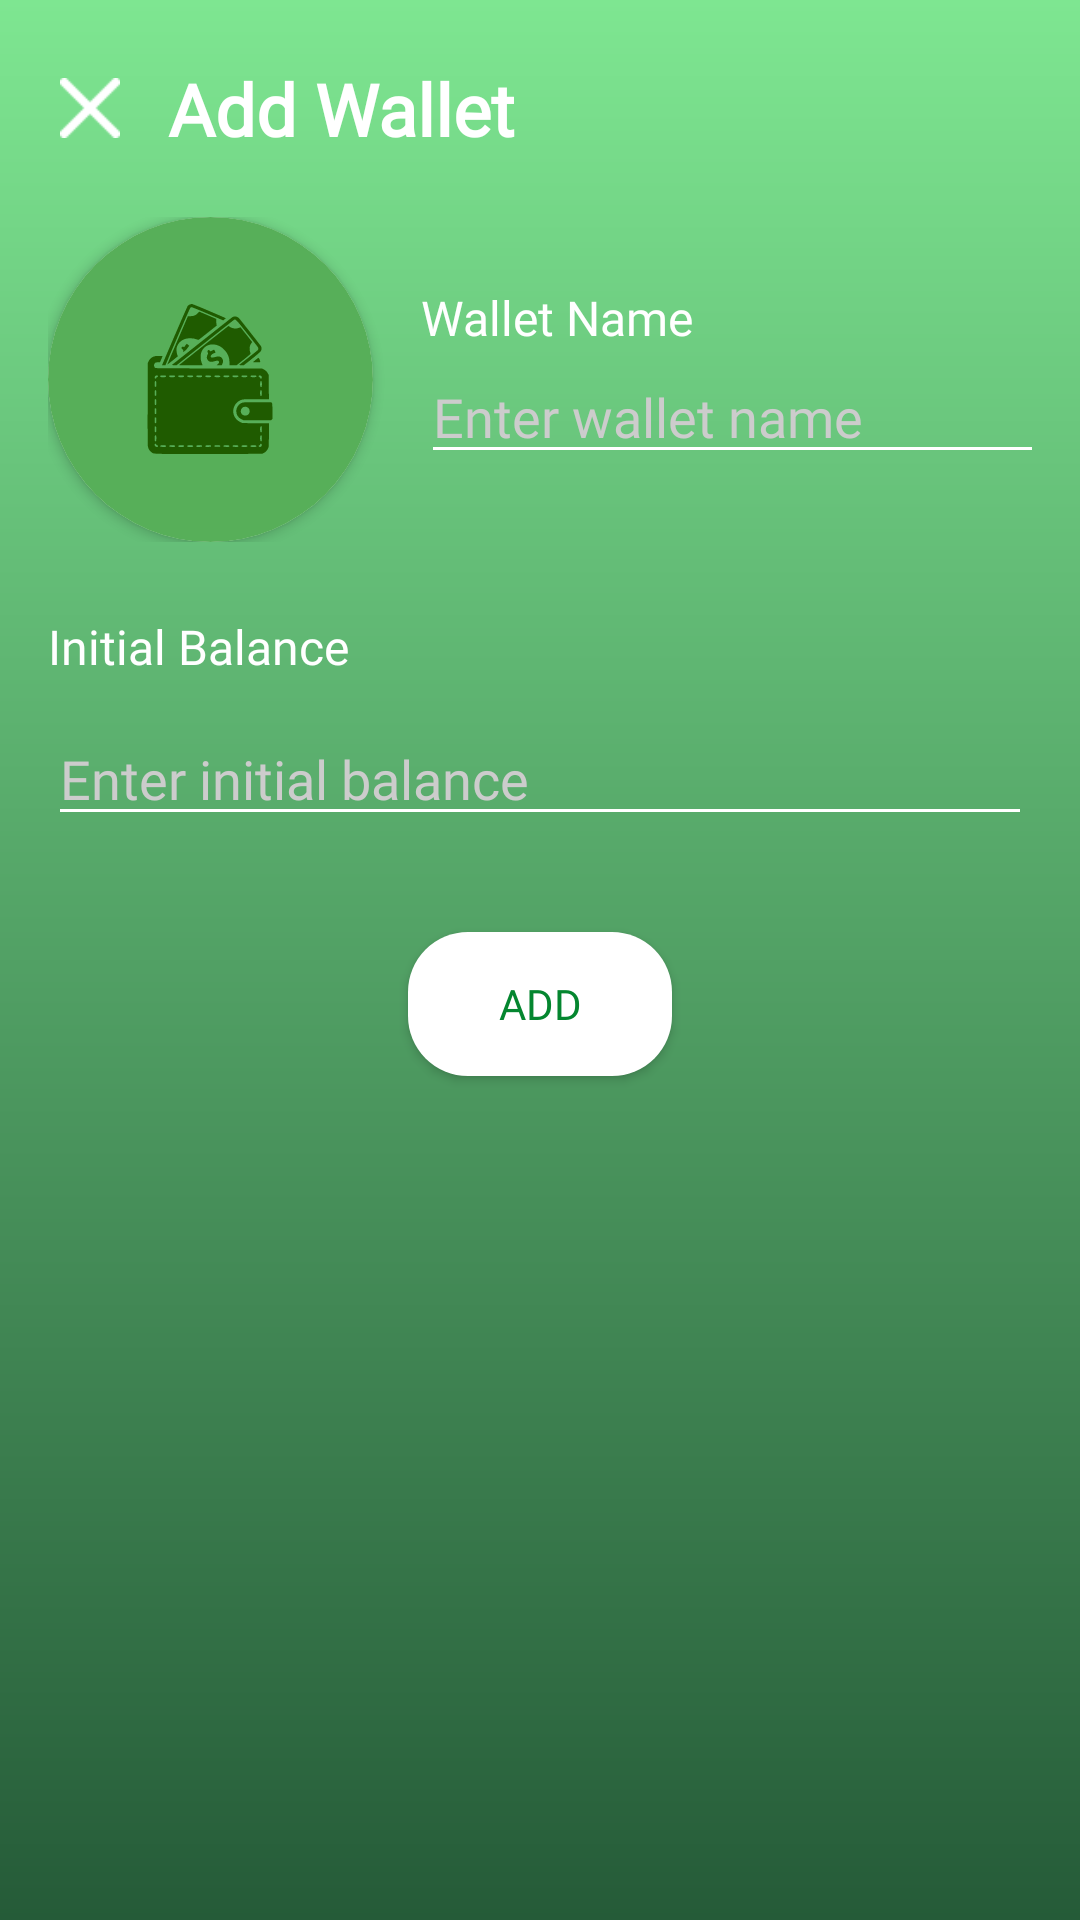

The Android layout XML behind this screen, and the referenced resources:
<!-- AndroidManifest.xml: application theme Theme.Wallextra -->
<!-- res/layout/fragment_add_wallet.xml -->
<?xml version="1.0" encoding="utf-8"?>
<FrameLayout xmlns:android="http://schemas.android.com/apk/res/android"
    xmlns:app="http://schemas.android.com/apk/res-auto"
    xmlns:tools="http://schemas.android.com/tools"
    android:layout_width="match_parent"
    android:layout_height="match_parent"
    tools:context=".views.fragments.AddWalletFragment">

    <RelativeLayout
        android:id="@+id/add_wallet_activity"
        android:layout_width="match_parent"
        android:layout_height="match_parent"
        android:background="@drawable/background_gradient">

        <LinearLayout
            android:id="@+id/title_container"
            android:layout_width="match_parent"
            android:layout_height="wrap_content"
            android:layout_alignParentStart="true"
            android:layout_alignParentTop="true"
            android:gravity="center_vertical"
            android:orientation="horizontal"
            android:padding="20dp">

            <ImageView
                android:id="@+id/close_button"
                android:layout_width="20dp"
                android:layout_height="20dp"
                android:contentDescription="Close Button"
                android:src="@drawable/delete" />

            <TextView
                android:id="@+id/add_wallet_title"
                android:layout_width="wrap_content"
                android:layout_height="wrap_content"
                android:layout_marginStart="16dp"
                android:fontFamily="@font/montserrat_bold"
                android:text="Add Wallet"
                android:textColor="@android:color/white"
                android:textSize="24sp"
                android:textStyle="bold" />
        </LinearLayout>

        <androidx.constraintlayout.widget.ConstraintLayout
            android:id="@+id/image_name_input_container"
            android:layout_width="match_parent"
            android:layout_height="wrap_content"
            android:layout_below="@+id/title_container"
            android:layout_marginHorizontal="16dp">

            <androidx.cardview.widget.CardView
                android:id="@+id/wallet_image_input"
                android:layout_width="0dp"
                android:layout_height="match_parent"
                android:background="@android:color/transparent"
                app:cardCornerRadius="999dp"
                app:layout_constraintBottom_toBottomOf="parent"
                app:layout_constraintEnd_toStartOf="@+id/wallet_name_input_container"
                app:layout_constraintStart_toStartOf="parent"
                app:layout_constraintTop_toTopOf="parent"
                app:layout_constraintWidth_percent="0.33">

                <androidx.constraintlayout.widget.ConstraintLayout
                    android:id="@+id/wallet_image_placeholder"
                    android:layout_width="match_parent"
                    android:layout_height="match_parent"
                    android:background="#57AF59">

                    <LinearLayout
                        android:layout_width="0dp"
                        android:layout_height="0dp"
                        android:gravity="center"
                        app:layout_constraintBottom_toBottomOf="parent"
                        app:layout_constraintDimensionRatio="1:1"
                        app:layout_constraintEnd_toEndOf="parent"
                        app:layout_constraintStart_toStartOf="parent"
                        app:layout_constraintTop_toTopOf="parent">

                        <ImageView
                            android:layout_width="50dp"
                            android:layout_height="50dp"
                            android:src="@drawable/wallet_icon"
                            app:tint="#1F5B00" />
                    </LinearLayout>
                </androidx.constraintlayout.widget.ConstraintLayout>

                <androidx.constraintlayout.widget.ConstraintLayout
                    android:id="@+id/wallet_image_container"
                    android:layout_width="match_parent"
                    android:layout_height="match_parent"
                    android:visibility="gone">

                    <ImageView
                        android:id="@+id/wallet_image"
                        android:layout_width="0dp"
                        android:layout_height="0dp"
                        android:scaleType="centerCrop"
                        android:src="@drawable/gopay"
                        app:layout_constraintBottom_toBottomOf="parent"
                        app:layout_constraintDimensionRatio="1:1"
                        app:layout_constraintEnd_toEndOf="parent"
                        app:layout_constraintStart_toStartOf="parent"
                        app:layout_constraintTop_toTopOf="parent" />
                </androidx.constraintlayout.widget.ConstraintLayout>
            </androidx.cardview.widget.CardView>

            <LinearLayout
                android:id="@+id/wallet_name_input_container"
                android:layout_width="0dp"
                android:layout_height="wrap_content"
                android:layout_marginStart="16dp"
                android:orientation="vertical"
                app:layout_constraintBottom_toBottomOf="parent"
                app:layout_constraintEnd_toEndOf="parent"
                app:layout_constraintStart_toEndOf="@+id/wallet_image_input"
                app:layout_constraintTop_toTopOf="parent"
                app:layout_constraintWidth_percent="0.66">

                <TextView
                    android:id="@+id/wallet_name_label"
                    android:layout_width="wrap_content"
                    android:layout_height="wrap_content"
                    android:fontFamily="@font/montserrat_medium"
                    android:text="Wallet Name"
                    android:textColor="@android:color/white"
                    android:textSize="16sp" />

                <EditText
                    android:id="@+id/wallet_name_edit_text"
                    android:layout_width="match_parent"
                    android:layout_height="wrap_content"
                    android:backgroundTint="@android:color/white"
                    android:fontFamily="@font/montserrat_medium"
                    android:hint="Enter wallet name"
                    android:textColor="@color/white"
                    android:textColorHint="#ccc"
                    tools:ignore="HardcodedText" />
            </LinearLayout>
        </androidx.constraintlayout.widget.ConstraintLayout>

        <TextView
            android:id="@+id/initial_balance_label"
            android:layout_width="wrap_content"
            android:layout_height="wrap_content"
            android:layout_below="@id/image_name_input_container"
            android:layout_marginStart="16dp"
            android:layout_marginTop="24dp"
            android:fontFamily="@font/montserrat_medium"
            android:text="Initial Balance"
            android:textColor="@android:color/white"
            android:textSize="16sp"
            tools:ignore="HardcodedText" />

        <EditText
            android:id="@+id/initial_balance_edit_text"
            android:layout_width="match_parent"
            android:layout_height="wrap_content"
            android:layout_below="@id/initial_balance_label"
            android:layout_marginStart="16dp"
            android:layout_marginTop="11dp"
            android:layout_marginEnd="16dp"
            android:backgroundTint="@android:color/white"
            android:fontFamily="@font/montserrat_medium"
            android:hint="Enter initial balance"
            android:inputType="number"
            android:textColor="@color/white"
            android:textColorHint="#ccc" />

        <androidx.appcompat.widget.AppCompatButton
            android:id="@+id/add_button"
            android:layout_width="wrap_content"
            android:layout_height="wrap_content"
            android:layout_below="@id/initial_balance_edit_text"
            android:layout_centerHorizontal="true"
            android:layout_marginTop="32dp"
            android:background="@drawable/button"
            android:fontFamily="@font/montserrat_bold"
            android:text="Add"
            android:textColor="#04862F" />

    </RelativeLayout>
</FrameLayout>
<!-- resources referenced by this layout -->
<resources>
  <color name="white">#FFFFFFFF</color>
  <!-- drawable background_gradient (drawable) -->
  <?xml version="1.0" encoding="utf-8"?>
  <layer-list xmlns:android="http://schemas.android.com/apk/res/android">
      <item>
          <shape android:shape="rectangle">
              <gradient
                  android:angle="-45"
                  android:startColor="#7EE691"
                  android:endColor="#255B38"
                  android:type="linear" />
          </shape>
      </item>
  </layer-list>
  <!-- drawable button (drawable) -->
  <?xml version="1.0" encoding="utf-8"?>
  <shape xmlns:android="http://schemas.android.com/apk/res/android"
      android:shape="rectangle">
      <solid
          android:color="#ffffff"/>
      <corners android:radius="20dp"/>
  </shape>
  <!-- drawable delete: png bitmap (drawable, 324 bytes) -->
  <!-- drawable gopay: png bitmap (drawable, 15844 bytes) -->
  <!-- drawable wallet_icon: vector/xml drawable (drawable, 9138 chars, omitted) -->
  <style name="Theme.Wallextra" parent="Base.Theme.Wallextra" />
  <style name="Base.Theme.Wallextra" parent="Theme.Material3.DayNight.NoActionBar">
          
  
          <item name="android:statusBarColor">@color/green_primary</item>
          <item name="android:windowLightStatusBar">true</item>
      </style>
  <color name="green_primary">#4A9966</color>
</resources>
